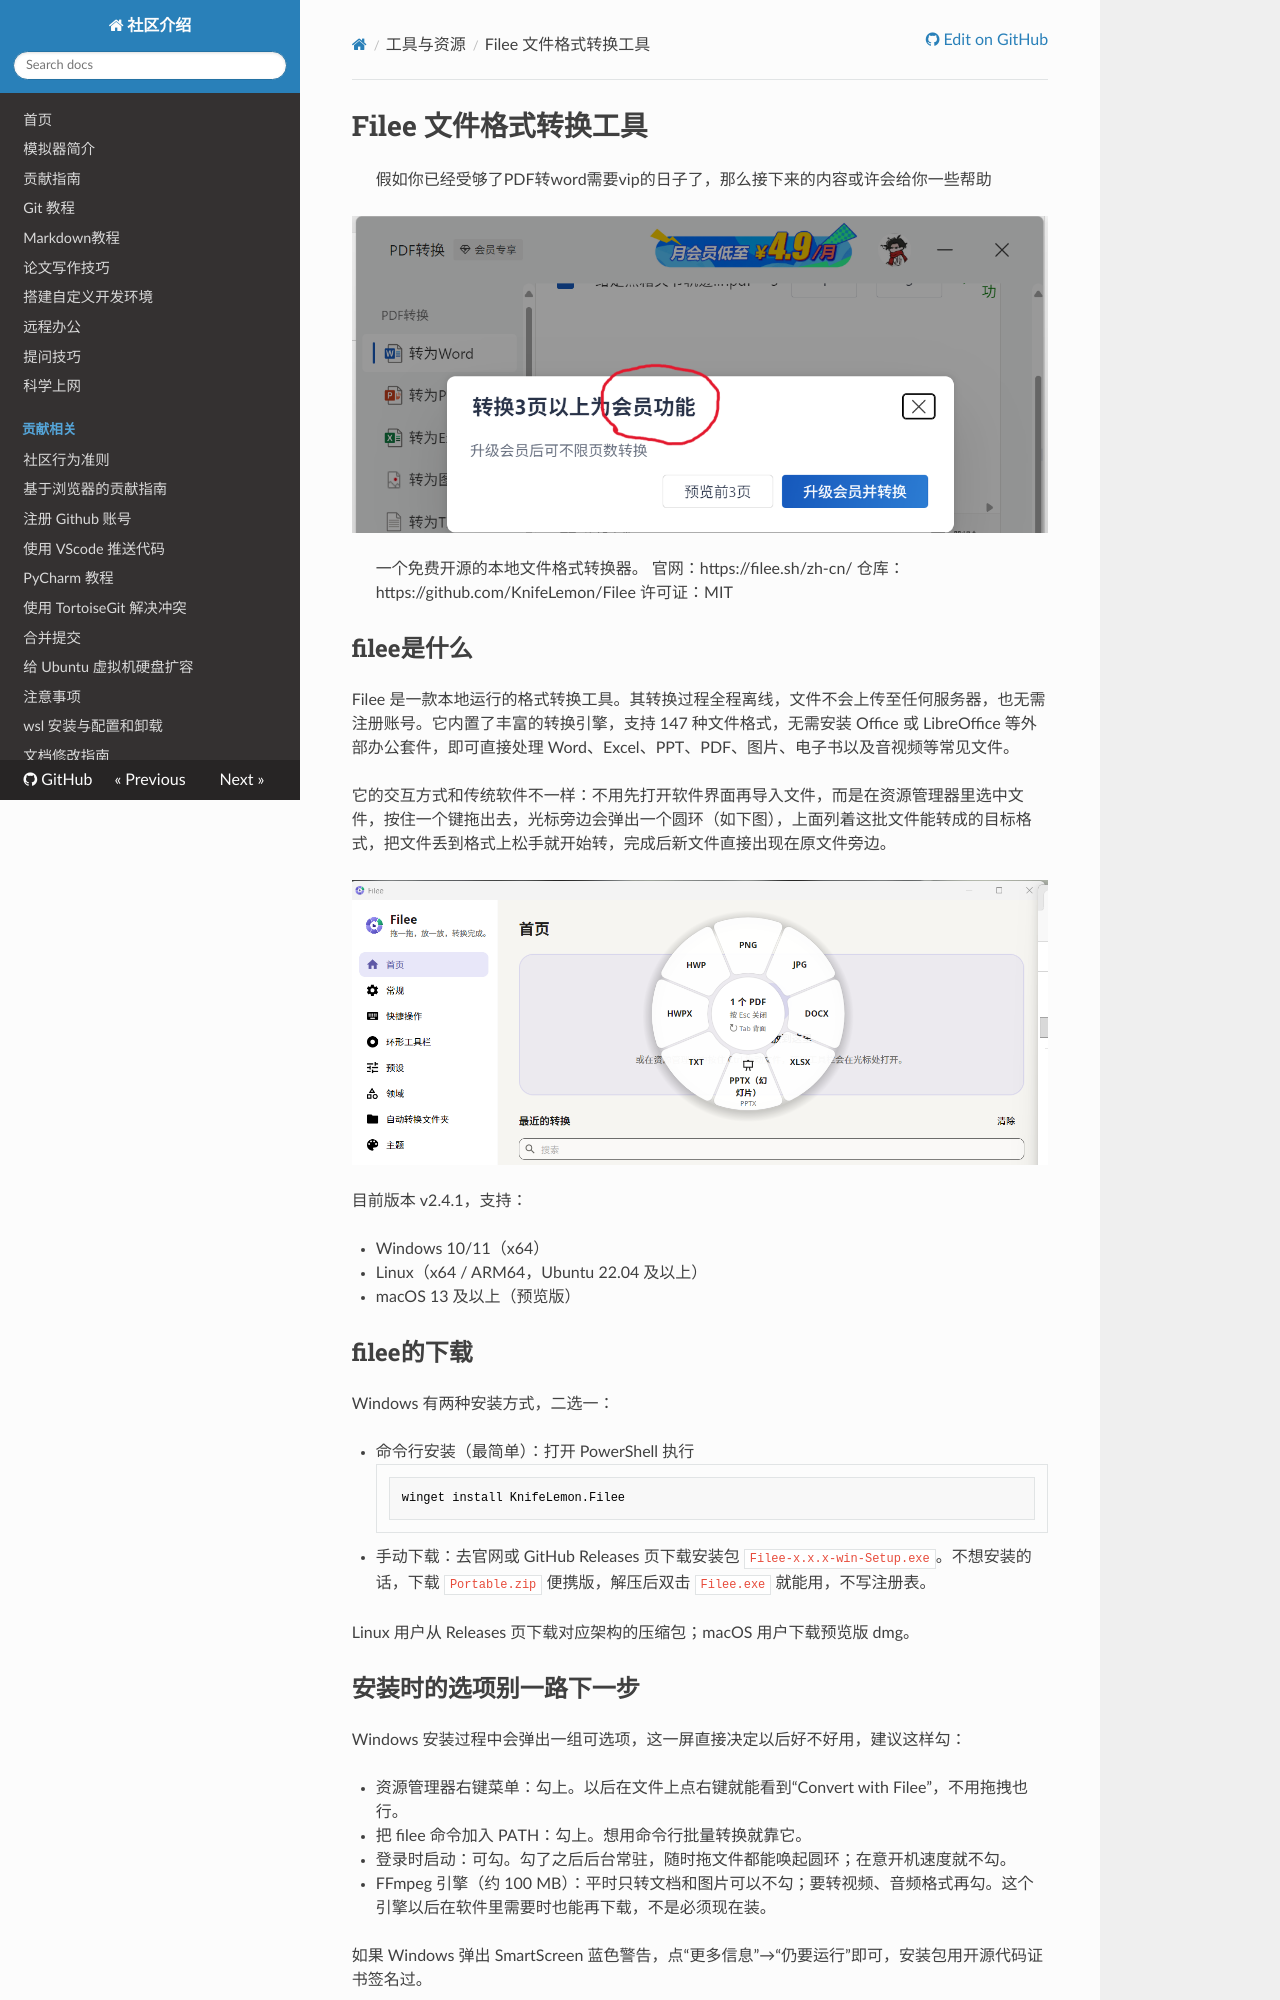

repository: OpenHUTB/.github · page: filee_official_guide/index.html · generator: mkdocs

# Filee 文件格式转换工具

> 假如你已经受够了PDF转word需要vip的日子了，那么接下来的内容或许会给你一些帮助

![.github/docs/img](img/filee_1.png)

> 一个免费开源的本地文件格式转换器。
> 官网：https://filee.sh/zh-cn/
> 仓库：https://github.com/KnifeLemon/Filee
> 许可证：MIT

## filee是什么

Filee 是一款本地运行的格式转换工具。其转换过程全程离线，文件不会上传至任何服务器，也无需注册账号。它内置了丰富的转换引擎，支持 147 种文件格式，无需安装 Office 或 LibreOffice 等外部办公套件，即可直接处理 Word、Excel、PPT、PDF、图片、电子书以及音视频等常见文件。

它的交互方式和传统软件不一样：不用先打开软件界面再导入文件，而是在资源管理器里选中文件，按住一个键拖出去，光标旁边会弹出一个圆环（如下图），上面列着这批文件能转成的目标格式，把文件丢到格式上松手就开始转，完成后新文件直接出现在原文件旁边。

![.github/docs/img](img/filee_2.png)

目前版本 v2.4.1，支持：

- Windows 10/11（x64）
- Linux（x64 / ARM64，Ubuntu 22.04 及以上）
- macOS 13 及以上（预览版）

## filee的下载

Windows 有两种安装方式，二选一：

- 命令行安装（最简单）：打开 PowerShell 执行
  ```powershell
  winget install KnifeLemon.Filee
  ```
- 手动下载：去官网或 GitHub Releases 页下载安装包 `Filee-x.x.x-win-Setup.exe`。不想安装的话，下载 `Portable.zip` 便携版，解压后双击 `Filee.exe` 就能用，不写注册表。

Linux 用户从 Releases 页下载对应架构的压缩包；macOS 用户下载预览版 dmg。

## 安装时的选项别一路下一步

Windows 安装过程中会弹出一组可选项，这一屏直接决定以后好不好用，建议这样勾：

- 资源管理器右键菜单：勾上。以后在文件上点右键就能看到“Convert with Filee”，不用拖拽也行。
- 把 filee 命令加入 PATH：勾上。想用命令行批量转换就靠它。
- 登录时启动：可勾。勾了之后后台常驻，随时拖文件都能唤起圆环；在意开机速度就不勾。
- FFmpeg 引擎（约 100 MB）：平时只转文档和图片可以不勾；要转视频、音频格式再勾。这个引擎以后在软件里需要时也能再下载，不是必须现在装。

如果 Windows 弹出 SmartScreen 蓝色警告，点“更多信息”→“仍要运行”即可，安装包用开源代码证书签名过。
